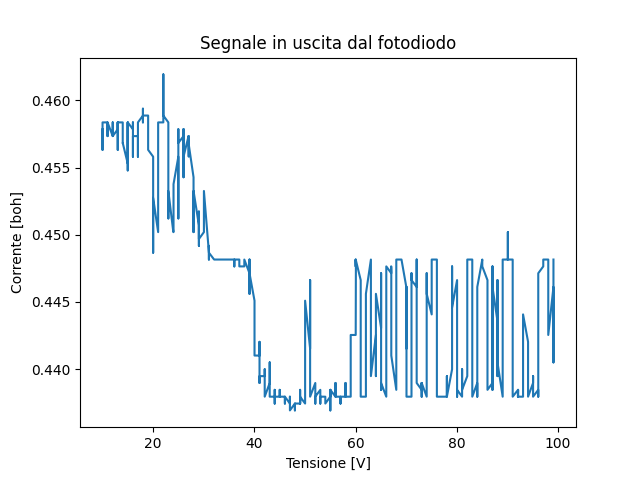

The table this chart was drawn from, first rows:
V, A_mean
10.0, 0.4579
10.0, 0.4563
10.0, 0.4573
10.0, 0.4568
10.0, 0.4573
10.0, 0.4584
10.99, 0.4584
10.99, 0.4579
10.99, 0.4573
10.99, 0.4584
10.99, 0.4584
10.99, 0.4579
10.99, 0.4584
12.01, 0.4573
12.01, 0.4584
12.01, 0.4584
12.01, 0.4573
12.01, 0.4573
12.01, 0.4584
12.01, 0.4573
13, 0.4579
13, 0.4584
13, 0.4584
13, 0.4573
13, 0.4573
13, 0.4563
13, 0.4584
13.99, 0.4584
13.99, 0.4584
13.99, 0.4584
13.99, 0.4584
13.99, 0.4573
13.99, 0.4568
13.99, 0.4568
14.98, 0.4553
14.98, 0.4553
14.98, 0.4563
14.98, 0.4548
14.98, 0.4579
14.98, 0.4584
14.98, 0.4584
16.01, 0.4579
16.01, 0.4584
16.01, 0.4573
16.01, 0.4563
16.01, 0.4558
16.01, 0.4558
16.01, 0.4573
17, 0.4573
17, 0.4558
17, 0.4573
17, 0.4568
17, 0.4579
17, 0.4579
17, 0.4584
17.98, 0.4589
17.98, 0.4584
17.98, 0.4594
17.98, 0.4584
17.98, 0.4594
... 560 more rows
